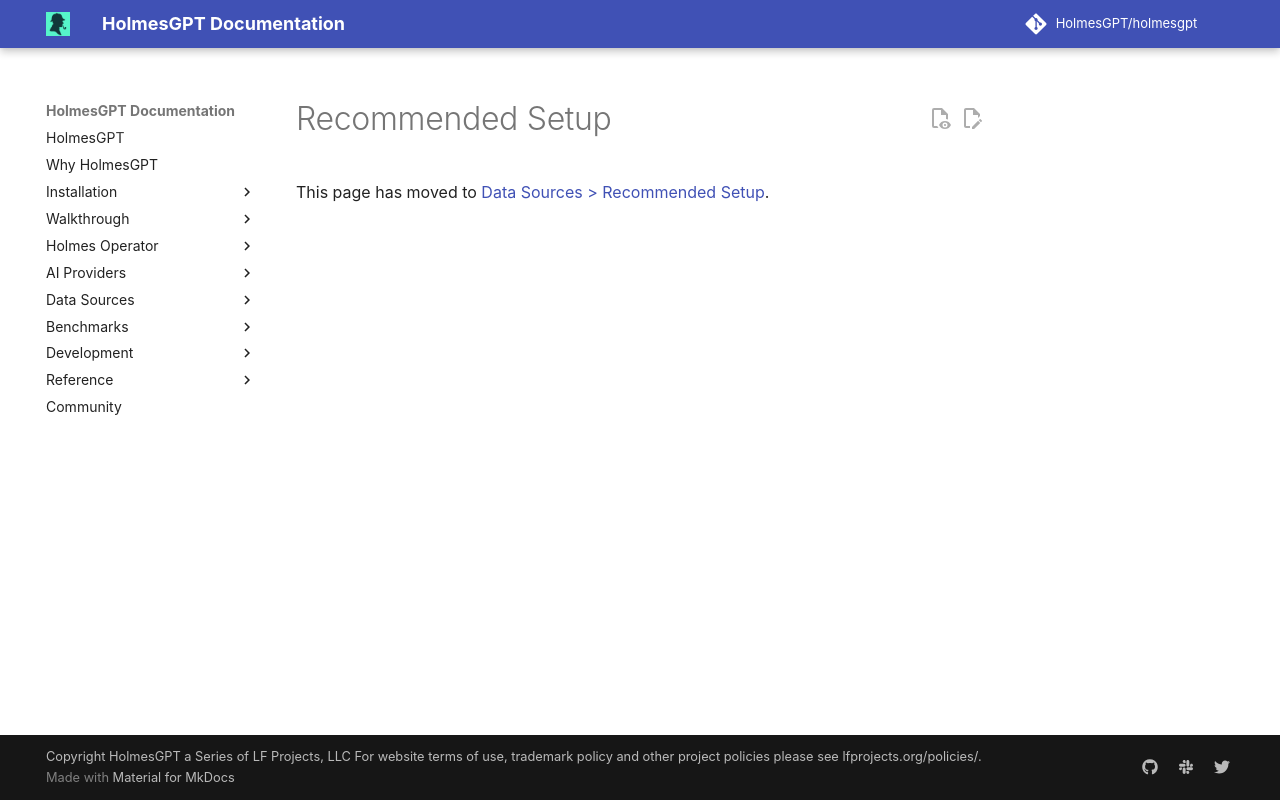

repository: mochengqian/TracePilot · page: dev/walkthrough/recommended-setup/index.html · generator: mkdocs

# Recommended Setup

This page has moved to [Data Sources > Recommended Setup](../data-sources/recommended-setup.md).

<script>window.location.href = "../data-sources/recommended-setup/";</script>
